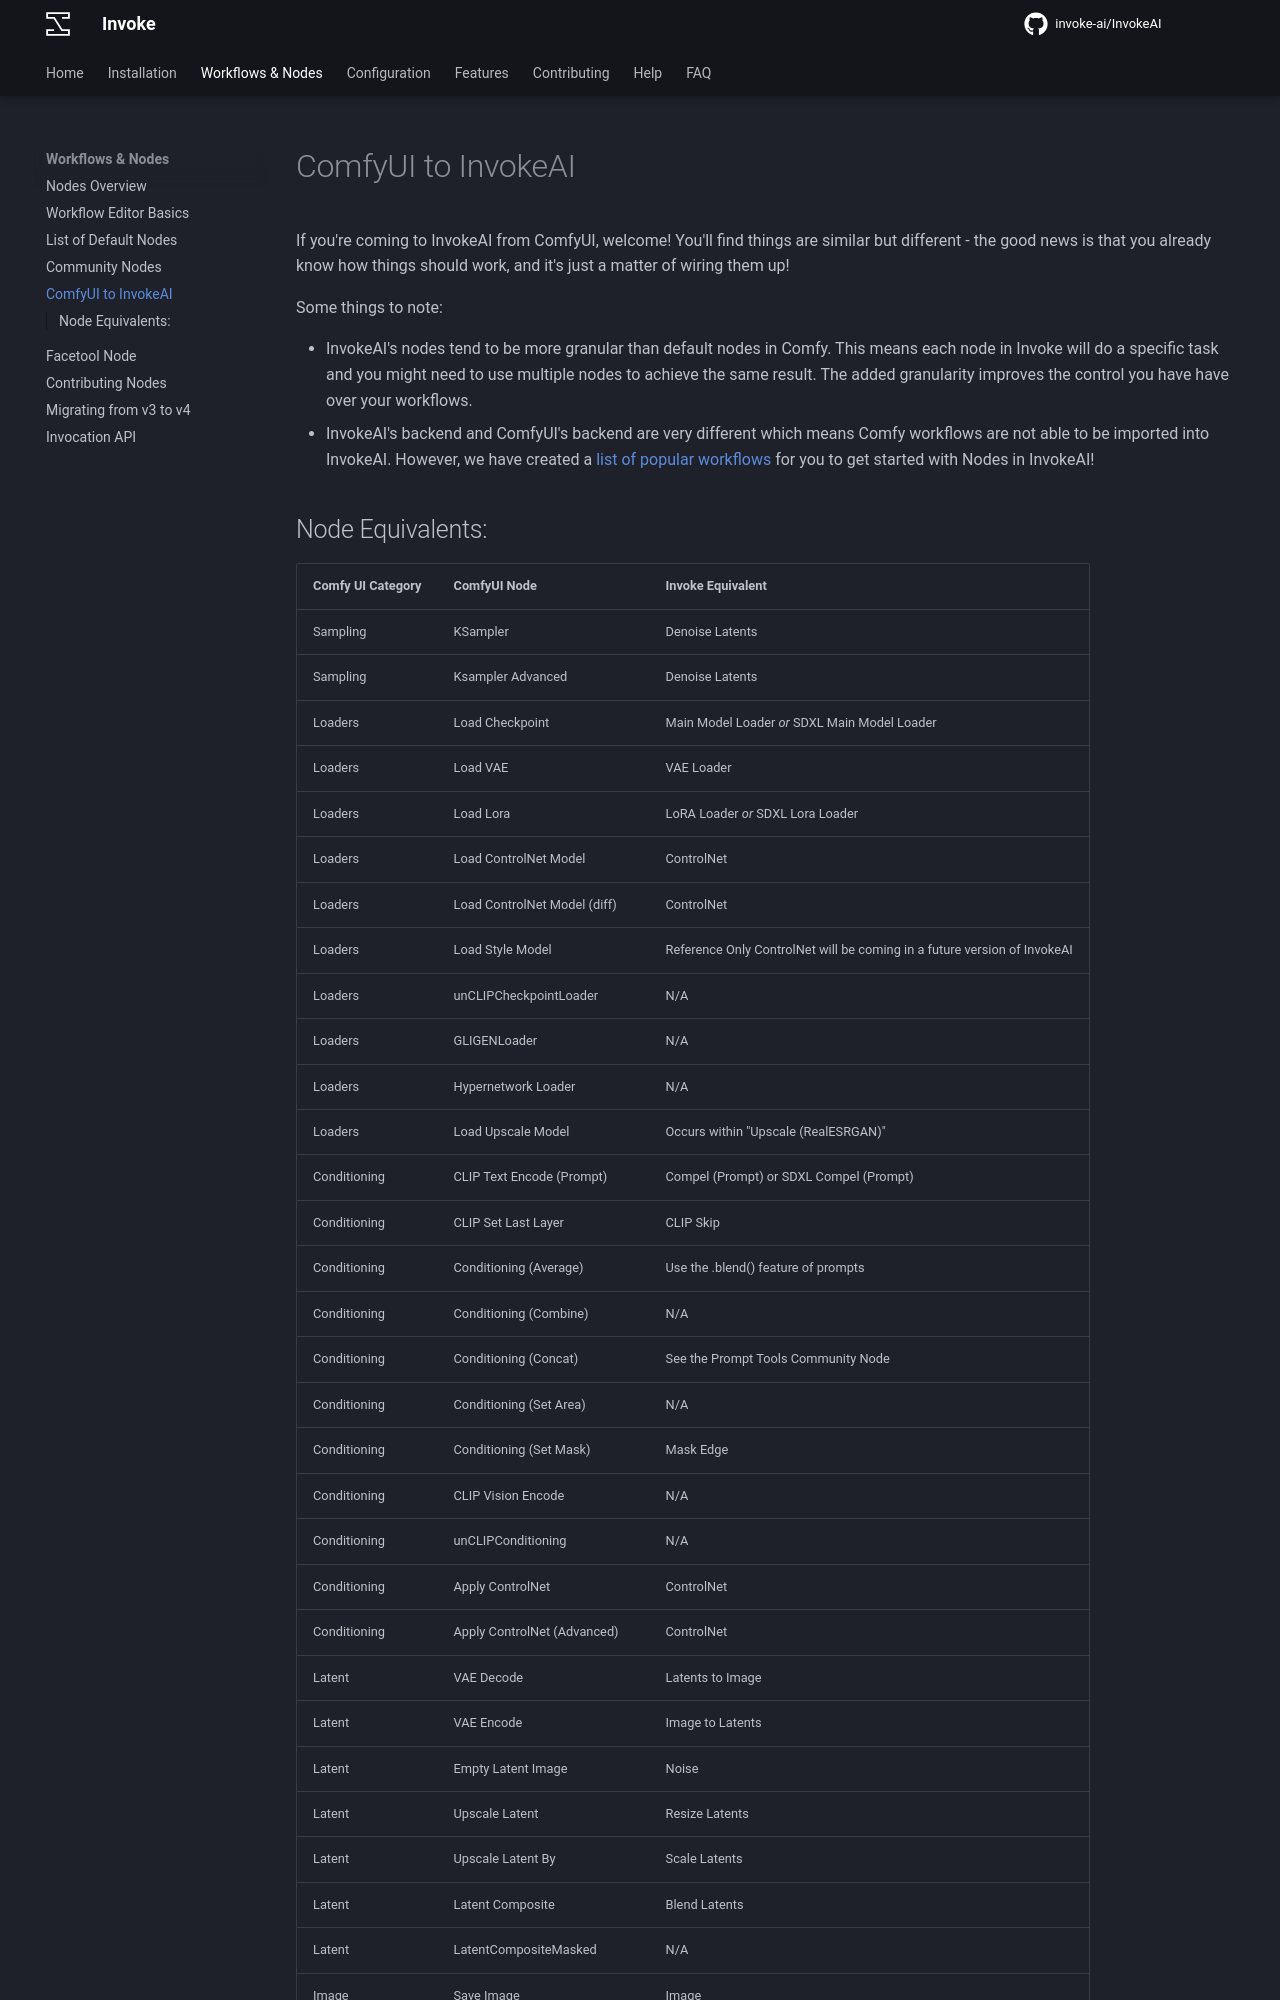

repository: i-huzaifa-arshad/InvokeAI-v5.2.0 · page: nodes/comfyToInvoke/index.html · generator: mkdocs

# ComfyUI to InvokeAI

If you're coming to InvokeAI from ComfyUI, welcome! You'll find things are similar but different - the good news is that you already know how things should work, and it's just a matter of wiring them up! 

Some things to note: 

- InvokeAI's nodes tend to be more granular than default nodes in Comfy. This means each node in Invoke will do a specific task and you might need to use multiple nodes to achieve the same result. The added granularity improves the control you have have over your workflows. 
- InvokeAI's backend and ComfyUI's backend are very different which means Comfy workflows are not able to be imported into InvokeAI. However, we have created a [list of popular workflows](exampleWorkflows.md) for you to get started with Nodes in InvokeAI!
